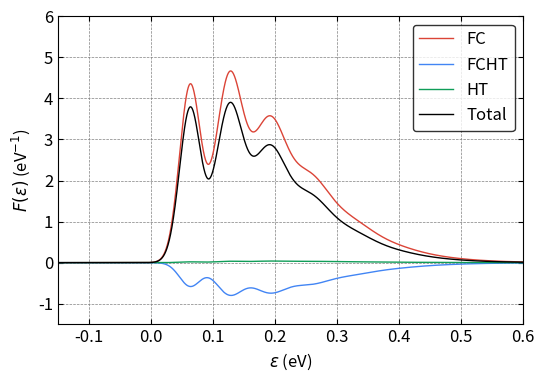

Recreate this plot in Python.
#!/usr/bin/env python3
import numpy as np
from scipy import constants
from scipy.special import eval_hermite
from scipy.special import comb, factorial, factorial2
import sys
import matplotlib.pyplot as plt
from mpl_toolkits.axes_grid1.inset_locator import inset_axes
from mpl_toolkits.axes_grid1 import make_axes_locatable, axes_size
from decimal import *

plt.rcParams.update({"font.size": 12})

#############
# Functions #
#############


# fc integral
def fcf_mine(ni, nf, wi, wf, k):
    wi = wi * constants.eV  # J
    wi = wi / constants.hbar  # rad \cdot s^{-1}
    wi = wi / constants.hbar  # J^{-1} \cdot rad \cdot s^{-2}
    wf = wf * constants.eV  # J
    wf = wf / constants.hbar  # rad \cdot s^{-1}
    wf = wf / constants.hbar  # J^{-1} \cdot rad \cdot s^{-2}
    # kg^{0.5} \cdot meter
    k = k * constants.physical_constants["atomic mass constant"][0] ** 0.5 * 1e-10

    a = (wi - wf) / (wi + wf)
    b = 2 * k * np.sqrt(wi) * wf / (wi + wf)
    c = -a
    d = -2 * k * np.sqrt(wf) * wi / (wi + wf)
    e = 4 * np.sqrt(wi * wf) / (wi + wf)
    f = np.zeros((ni, nf))

    f[0, 0] = (e / 2) ** 0.5 * np.exp(b * d / 2 / e)

    f[0, 1] = 1 / np.sqrt(2) * d * f[0, 0]
    for j in range(2, nf):
        f[0, j] = (
            1 / np.sqrt(2 * j) * d * f[0, j - 1]
            + np.sqrt((j - 1) / j) * c * f[0, j - 2]
        )

    f[1, 0] = 1 / np.sqrt(2) * b * f[0, 0]
    for i in range(2, ni):
        f[i, 0] = (
            1 / np.sqrt(2 * i) * b * f[i - 1, 0]
            + np.sqrt((i - 1) / i) * a * f[i - 2, 0]
        )

    for j in range(1, nf):
        f[1, j] = (
            1 / np.sqrt(2 * 1) * b * f[0, j] + 1 / 2 * np.sqrt(j / 1) * e * f[0, j - 1]
        )

    for i in range(2, ni):
        for j in range(1, nf):
            f[i, j] = (
                1 / np.sqrt(2 * i) * b * f[i - 1, j]
                + np.sqrt((i - 1) / i) * a * f[i - 2, j]
                + 1 / 2 * np.sqrt(j / i) * e * f[i - 1, j - 1]
            )
    return f


# fc integral with Q inside
def fcf_q(ni, nf, wi, wf, k):
    fq = np.zeros((ni, nf))
    f = fcf_mine(ni, nf, wi, wf, k)
    for i in range(ni):
        for j in range(nf):
            if i == 0:
                fq[i, j] = np.sqrt(i + 1) * f[i + 1, j]
            elif i == ni - 1:
                fq[i, j] = np.sqrt(i) * f[i - 1, j]
            else:
                fq[i, j] = np.sqrt(i + 1) * f[i + 1, j] + np.sqrt(i) * f[i - 1, j]
    # change unit from eV to rad \cdot s^{-1}
    wi = wi * constants.eV / constants.hbar
    prefactor = np.sqrt(constants.hbar / 2 / wi)
    fq = fq * prefactor
    # the unit of the fq is kg^{1/2} \cdot m
    return fq


# gaussian function
def Gaussian(x, mu, sigma_r):
    #sigma = (sigma_r[1] - sigma_r[0]) * (mu / 160) + sigma_r[0]
    sigma = (sigma_r[1] - sigma_r[0]) * (abs(mu) / 160) + sigma_r[0]
    pref = 1 / np.sqrt(2 * np.pi * sigma**2)
    expp = np.exp(-((x - mu) ** 2) / (2 * sigma**2))
    return pref * expp


# lorentzian function
def Lorentzian(x, mu, gamma):
    pref = 1 / (np.pi * gamma)
    mp = gamma**2 / ((x - mu) ** 2 + gamma**2)
    return pref * mp


# BZ distribution
def BZ(ene, T):  # unit is meV and K
    return np.exp(-(ene * 1e-3 * constants.eV) / (constants.k * T))


# compute fc line shape
def bulid_fc_lsp(
    mu, eneaxis, order_a, order_b, freq_a, fc_int_v, energy_v, Temp, sigma
):
    lsp = np.zeros(eneaxis.shape[0])
    BZ_all = BZ(np.arange(order_a) * freq_a, Temp)
    BZ_all_sum = np.sum(BZ_all)
    for ind_a in range(order_a):
        pref = BZ(ind_a * freq_a, Temp) / BZ_all_sum * mu**2
        for ind_b in range(order_b):
            if ind_a == 0 and ind_b == 0:
                #lsp[:] = lsp[:] + pref * fc_int_v[ind_a, ind_b] ** 2 * Lorentzian(
                #    eneaxis[:], energy_v[ind_a, ind_b], gamma
                #)
                #lsp[:] = lsp[:] + pref * fc_int_v[ind_b, ind_a] ** 2 * Lorentzian(
                #    eneaxis[:], energy_v[ind_a, ind_b], gamma
                #)
                continue
            else:
                #lsp[:] = lsp[:] + pref * fc_int_v[ind_a, ind_b] ** 2 * Gaussian(
                #    eneaxis[:], energy_v[ind_a, ind_b], sigma
                #)
                lsp[:] = lsp[:] + pref * fc_int_v[ind_b, ind_a] ** 2 * Gaussian(
                    eneaxis[:], energy_v[ind_a, ind_b], sigma
                )
    return lsp


# compute fcht line shape
def bulid_fcht_lsp(
    mu,
    DmuDq,
    eneaxis,
    order_a,
    order_b,
    freq_a,
    fc_int_v,
    fc_int_q,
    energy_v,
    Temp,
    sigma,
):
    fcht_lsp = np.zeros(eneaxis.shape[0])
    BZ_all = BZ(np.arange(order_a) * freq_a, Temp)
    BZ_all_sum = np.sum(BZ_all)
    for ind_a in range(order_a):
        pref = BZ(ind_a * freq_a, Temp) / BZ_all_sum * 2 * mu * DmuDq
        for ind_b in range(order_b):
            if ind_a == 0 and ind_b == 0:
                #fcht_lsp[:] = fcht_lsp[:] + pref * fc_int_v[ind_a, ind_b] * fc_int_q[
                #    ind_a, ind_b
                #] * Lorentzian(eneaxis[:], energy_v[ind_a, ind_b], gamma)
                #fcht_lsp[:] = fcht_lsp[:] + pref * fc_int_v[ind_b, ind_a] * fc_int_q[
                #    ind_b, ind_a
                #] * Lorentzian(eneaxis[:], energy_v[ind_a, ind_b], gamma)
                continue
            else:
                #fcht_lsp[:] = fcht_lsp[:] + pref * fc_int_v[ind_a, ind_b] * fc_int_q[
                #    ind_a, ind_b
                #] * Gaussian(eneaxis[:], energy_v[ind_a, ind_b], sigma)
                fcht_lsp[:] = fcht_lsp[:] + pref * fc_int_v[ind_b, ind_a] * fc_int_q[
                    ind_b, ind_a
                ] * Gaussian(eneaxis[:], energy_v[ind_a, ind_b], sigma)
    return fcht_lsp


# compute ht line shape
def bulid_ht_lsp(
    DmuDq, eneaxis, order_a, order_b, freq_a, fc_int_q, energy_v, Temp, sigma
):
    ht_lsp = np.zeros(eneaxis.shape[0])
    BZ_all = BZ(np.arange(order_a) * freq_a, Temp)
    BZ_all_sum = np.sum(BZ_all)
    for ind_a in range(order_a):
        pref = BZ(ind_a * freq_a, Temp) / BZ_all_sum * DmuDq**2
        for ind_b in range(order_b):
            if ind_a == 0 and ind_b == 0:
                #ht_lsp[:] = ht_lsp[:] + pref * fc_int_q[ind_a, ind_b] ** 2 * Lorentzian(
                #    eneaxis[:], energy_v[ind_a, ind_b], gamma
                #)
                #ht_lsp[:] = ht_lsp[:] + pref * fc_int_q[ind_b, ind_a] ** 2 * Lorentzian(
                #    eneaxis[:], energy_v[ind_a, ind_b], gamma
                #)
                continue
            else:
                #ht_lsp[:] = ht_lsp[:] + pref * fc_int_q[ind_a, ind_b] ** 2 * Gaussian(
                #    eneaxis[:], energy_v[ind_a, ind_b], sigma
                #)
                ht_lsp[:] = ht_lsp[:] + pref * fc_int_q[ind_b, ind_a] ** 2 * Gaussian(
                    eneaxis[:], energy_v[ind_a, ind_b], sigma
                )
    return ht_lsp


if __name__ == "__main__":

    red = "#DB4437"
    blue = "#4285F4"
    green = "#0F9D58"

    #########
    # Input #
    #########

    # 3A2 is initial and 3E is final
    # \lambda_\perp (unitless for now)
    mu = 1.0
    #mu = 1.0 * 54.478384245865115 / 50.26757631745079
    # unit: 1/(amu^1/2 \AA) # \lambda_\perp increases from 3E geo to 1A1 / 3A2 geo
    #DmuDq = - (56.61740744495583 - 47.58283827226954) / 47.58283827226954 / 0.573900
    #DmuDq = - (54.478384245865115 - 50.26757631745079) / 50.26757631745079 / 0.476630
    DmuDq = - (54.478384245865115 - 50.26757631745079) / 54.478384245865115 / 0.476630
    ## at 3A2 geo: 56.61740744495583 GHz, final
    ## at  3E geo: 47.58283827226954 GHz, initial
    # at 1A1 geo: 54.478384245865115 GHz, final
    # at 3E(a1) geo: 50.26757631745079 GHz, initial

    # initial is at 0.0
    # final is at -|Delta Q| = raw_q

    # input freq (meV)
    # from the npj paper
    freq_a = 63  # initial
    freq_b = 63  # final

    # input q (amu^1/2 \AA)
    #raw_q = 0.476630
    # obtained using the HRF and the scaling factor and the freq
    #raw_q = 0.476630 * np.sqrt(3.49 / 2.44)
    raw_q = 0.476630 * np.sqrt((3.49 - 0.59) / 1.85)

    # order
    order_a = 40
    order_b = 40

    # energy range for plot
    ene_range = [-150, 1200]

    # resolution
    resol = 13501

    # temperature: K
    Temp = 50

    # broadening
    gamma = 0.1
    sigma = [12, 25]

    # ZPL: meV
    ZPL = 0

    ################
    # FC Integrals #
    ################

    # unit conversion, from meV to eV
    alpha_a = freq_a * 1e-3
    alpha_b = freq_b * 1e-3

    # unit conversion, from 1/(amu^{1/2} \cdot \AA) to 1 / kg^{1/2} / m
    DmuDq = (
        DmuDq
        * 1
        / (constants.physical_constants["atomic mass constant"][0] ** 0.5 * 1e-10)
    )

    # compute fc integrals
    fc_int_v = fcf_mine(order_a, order_b, alpha_a, alpha_b, raw_q)

    # compute fc_q integrals # zero point of Q axis is at the local minimum of the ES
    fc_int_q = fcf_q(order_a, order_b, alpha_a, alpha_b, raw_q)

    ##############
    # line shape #
    ##############

    lineshape = True
    if lineshape == True:

        # compute the energies corresponding to fc intergrals
        energy_v = np.zeros((order_a, order_b))
        for ind_a in range(order_a):
            for ind_b in range(order_b):
                energy_v[ind_a, ind_b] = 0 - ind_a * freq_a + ind_b * freq_b

        # line shape
        eneaxis = np.linspace(ene_range[0], ene_range[1], resol)

        fc_lsp = np.zeros(resol)
        fc_lsp = bulid_fc_lsp(
            mu, eneaxis, order_a, order_b, freq_a, fc_int_v, energy_v, Temp, sigma
        )

        fcht_lsp = np.zeros(resol)
        fcht_lsp = bulid_fcht_lsp(
            mu,
            DmuDq,
            eneaxis,
            order_a,
            order_b,
            freq_a,
            fc_int_v,
            fc_int_q,
            energy_v,
            Temp,
            sigma,
        )

        ht_lsp = np.zeros(resol)
        ht_lsp = bulid_ht_lsp(
            DmuDq, eneaxis, order_a, order_b, freq_a, fc_int_q, energy_v, Temp, sigma
        )

        # pre-factor
        # fc_lsp[:] = fc_lsp[:] * (ZPL + eneaxis[:])
        # fcht_lsp[:] = fcht_lsp[:] * (ZPL + eneaxis[:])
        # ht_lsp[:] = ht_lsp[:] * (ZPL + eneaxis[:])

        # normalization with respect to the FC lsp
        all_lsp = fc_lsp + fcht_lsp + ht_lsp
        print("Sum of FC is %.5f"% (sum(abs(fc_lsp))))
        print("Sum of FCHT is %.5f"% (sum(abs(fcht_lsp))))
        print("Sum of HT is %.5f"% (sum(abs(ht_lsp))))
        print("Sum of Total is %.5f"% (sum(abs(all_lsp))))
        print()

        #norm = sum(fc_lsp) * (ene_range[1] - ene_range[0]) / resol
        #fc_lsp[:] = fc_lsp[:] / norm
        #fcht_lsp[:] = fcht_lsp[:] / norm
        #ht_lsp[:] = ht_lsp[:] / norm
        #all_lsp[:] = all_lsp[:] / norm

        # sum
        print("Sum of FC is %.5f"% (sum(abs(fc_lsp))))
        print("Sum of FCHT is %.5f"% (sum(abs(fcht_lsp))))
        print("Sum of HT is %.5f"% (sum(abs(ht_lsp))))
        print("Sum of Total is %.5f"% (sum(abs(all_lsp))))

        # fraction
        print("Fraction of abs FC is %.5f" % (sum(abs(fc_lsp)) / sum(all_lsp)))
        print("Fraction of abs FCHT is %.5f" % (sum(abs(fcht_lsp)) / sum(all_lsp)))
        print("Fraction of abs HT is %.5f" % (sum(abs(ht_lsp)) / sum(all_lsp)))

        print("Fraction of FC is %.5f" % (sum(fc_lsp) / sum(all_lsp)))
        print("Fraction of FCHT is %.5f" % (sum(fcht_lsp) / sum(all_lsp)))
        print("Fraction of HT is %.5f" % (sum(ht_lsp) / sum(all_lsp)))

        # write to file
        with open("scaled-q-FC-NV-Temp-" + str(Temp) + "-lsp.dat", "w") as w:
            nline = (
                "Energy (meV)          FC          FCHT        HT        TOT",
                "\n",
            )
            w.writelines(nline)
            for i in range(fc_lsp.shape[0]):
                nline = (
                    "%.8e    %.8e    %.8e    %.8e    %.8e"
                    % (eneaxis[i], fc_lsp[i], fcht_lsp[i], ht_lsp[i], all_lsp[i]),
                    "\n",
                )
                w.writelines(nline)
            w.close()

        # Plot
        fig, ax = plt.subplots(1, 1, figsize=(6, 4))

        # ax.plot(eneaxis, fc_lsp, color='red', linewidth=1, linestyle='-', label='$\omega_g=\omega_e=72$ meV, FC')
        # ax.plot(eneaxis, fcht_lsp, color='blue', linewidth=1, linestyle='-', label='$\omega_g=\omega_e=72$ meV, FCHT')
        # ax.plot(eneaxis, ht_lsp, color='green', linewidth=1, linestyle='-', label='$\omega_g=\omega_e=72$ meV, HT')
        # ax.plot(eneaxis, all_lsp, color='black', linewidth=2, linestyle='-', label='$\omega_g=\omega_e=72$ meV, All')
        ax.plot(eneaxis * 1e-3, fc_lsp * 1e3, color=red, linewidth=1, linestyle="-", label="FC")
        ax.plot(
            eneaxis * 1e-3, fcht_lsp * 1e3, color=blue, linewidth=1, linestyle="-", label="FCHT"
        )
        ax.plot(eneaxis * 1e-3, ht_lsp * 1e3, color=green, linewidth=1, linestyle="-", label="HT")
        ax.plot(
            eneaxis * 1e-3, all_lsp * 1e3, color="black", linewidth=1, linestyle="-", label="Total"
        )

        # for i in range(order_a*order_b):
        #     ax.axvline(x=fc_bars[0,i], ymin=1/14, ymax=(2*fc_bars[1,i] + 1/14), color='red', linewidth=1, linestyle='-')
        #     ax.axvline(x=fcht_bars[0,i], ymin=1/14, ymax=(2*fcht_bars[1,i] + 1/14), color='blue', linewidth=3, linestyle='-')
        #     ax.axvline(x=ht_bars[0,i], ymin=1/14, ymax=(2*ht_bars[1,i] + 1/14), color='green', linewidth=5, linestyle='-')
        #     ax.axhline(y=0.0, xmin=0, xmax=1, color='black', linewidth=1.0, linestyle='--')

        ax.legend(fontsize=12, loc="upper right", edgecolor="black")
        ax.set_xlim((-0.15, 0.6))
        ax.set_ylim((-1.5, 6))

        ax.grid(color='gray', linestyle='--', linewidth=0.5)

        #ax.set_yticklabels([])

        ax.tick_params(direction="in")
        ax.xaxis.set_ticks_position("both")
        ax.yaxis.set_ticks_position("both")
        ax.set_xlabel("$\\varepsilon$ (eV)")
        ax.set_ylabel("$F(\\varepsilon)$ (eV$^{-1}$)")

        plt.savefig("scaled-q-DHO-g-" + str(Temp) + "-Abs-v2.pdf", dpi=300, bbox_inches="tight")
        plt.show()
